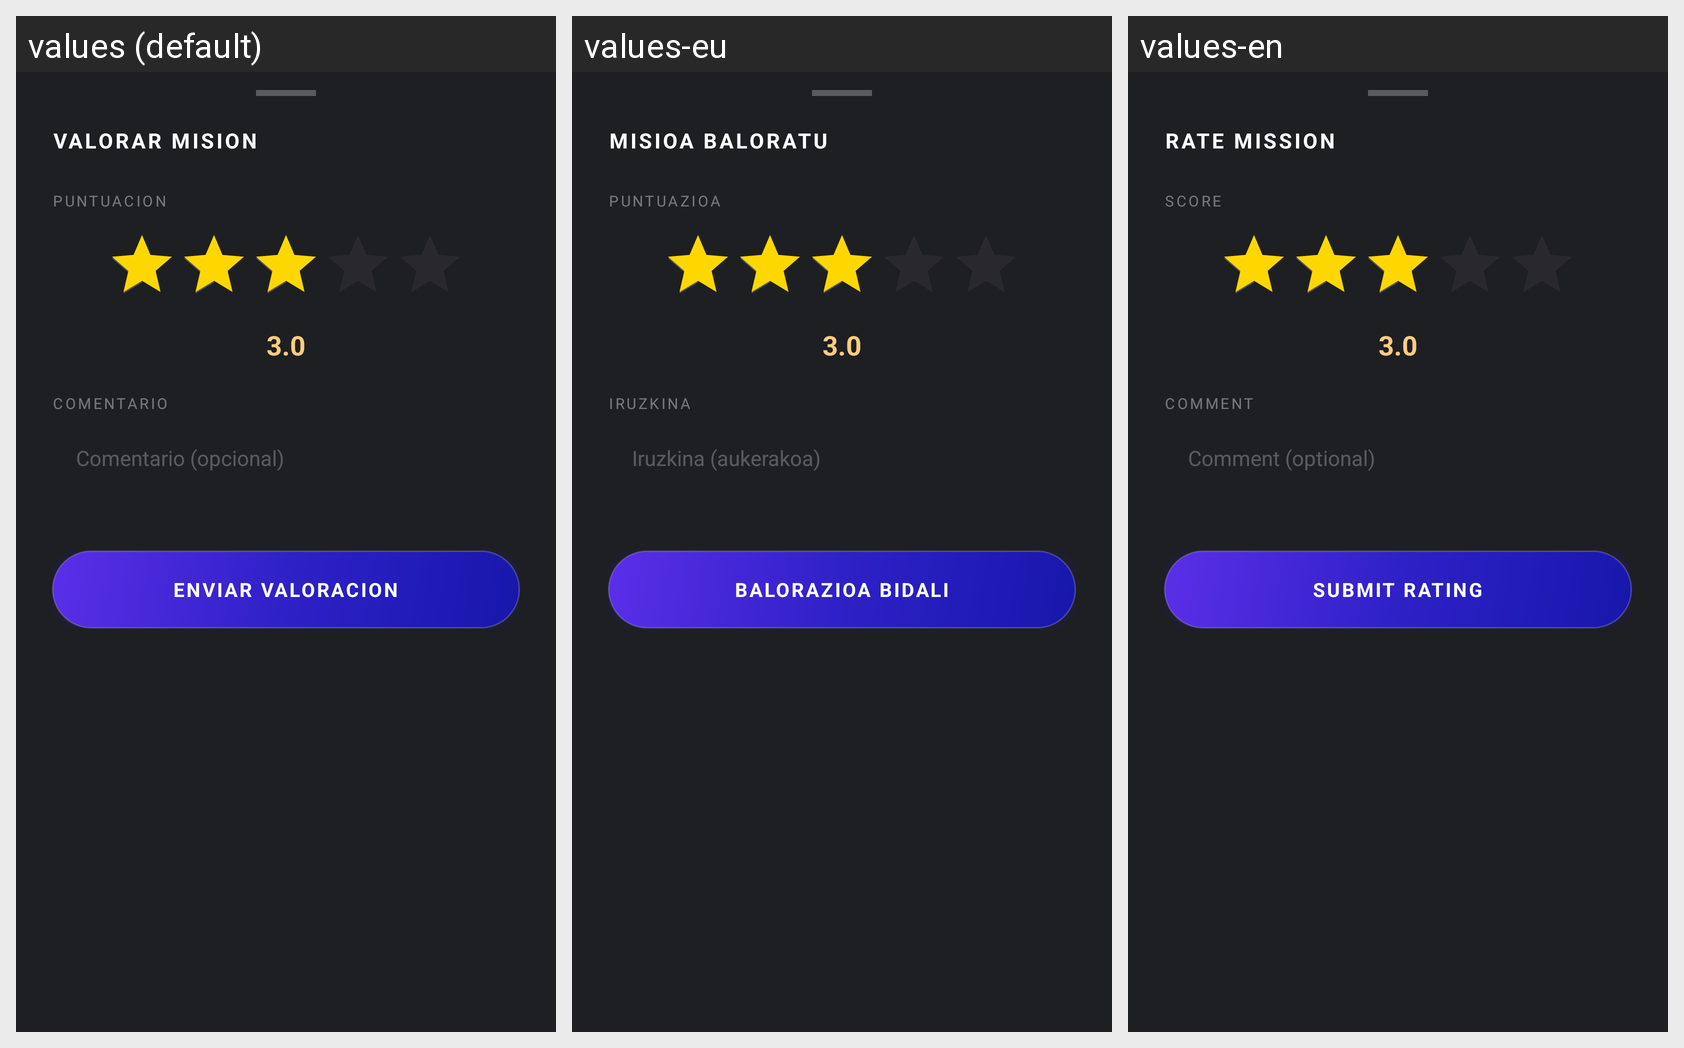

Locale-by-locale string values for the Android screen shown in this grid:
Android screen res/layout/bottomsheet_rate.xml rendered under 3 locales, left to right: values (default), values-eu, values-en. Device: Nexus 5 (rendered at 1080×1920; each locale shown at half size, 540×960, under a caption strip naming it); theme Theme.COSMOS.
Strings drawn on this screen, with the default value and each locale's value (text and hints the layout hard-codes, and strings that could not be matched under every locale, appear in the picture but are not listed):

rate_mission
  values: VALORAR MISION
  values-eu: MISIOA BALORATU
  values-en: RATE MISSION

label_score
  values: PUNTUACION
  values-eu: PUNTUAZIOA
  values-en: SCORE

label_comment
  values: COMENTARIO
  values-eu: IRUZKINA
  values-en: COMMENT

hint_comment_optional
  values: Comentario (opcional)
  values-eu: Iruzkina (aukerakoa)
  values-en: Comment (optional)

btn_send_rate
  values: ENVIAR VALORACION
  values-eu: BALORAZIOA BIDALI
  values-en: SUBMIT RATING
